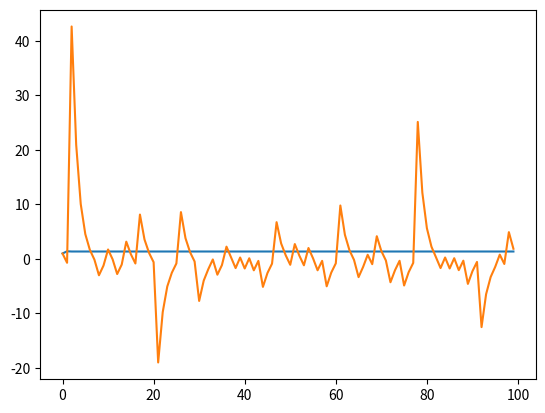

Write Python code to recreate this figure.
import numpy as np
from matplotlib import pyplot as plt

'''
    Newton's Method
        (1) Univariable optimization
            (1.1) First order to find root
            (1.2) Second order to find local minima
        (2) Multivariable optimization
'''
# (1)
#   Definitions
# Non convex but has a solution in interval [1,2]
def f(x):
    return float(x**3 + 2 * x**2 + 10*x - 20)
def df(x):
    return float(3 * x**2 + 4 * x + 10)
def d2f(x):
    return float(6 * x + 4)

# Convex in interval [0,1]
def g(x):
    return float(x**3 + 14 * x**2 - 12 * x + 2)
def dg(x):
    return float(3 * x**2 + 28*x-12)
def d2g(x):
    return float(6 * x + 28)

#   Prooving that f(x) has solution in the interval [1,2]
'''
    Intermediate Value Theorem: 
        Let f be a real-valued function, defined and continuous
        on a bounded closed interval [a, b] of the real line. Assume, further, that
        f(a)f(b) ≤ 0; then, there exists ξ in [a, b] such that f(ξ)=0.
'''
print('In the interval [1,2], f(1) = %d, and f(2) = %d, furthemore, f(1)f(2) ≤ 0 is %s' % (f(1),f(2),f(1)*f(2) <= 0))
'''
    Therefore 0 belongs to the open interval whose endpoints are f(a) and f(b). 
    By the Intermediate Value Theorem, there exists ξ in the open 
    interval (1,2) such that f(ξ) = 0.
'''
# (1.1)
# Univariable Newton's Method, first order approach:
def Newtons_Method_1st(f,df,x0,err,max_iter,debug):

    values = np.zeros(max_iter)
    xk = x0

    for n in range(0,max_iter):

        fxk = f(xk)
        dfxk = df(xk)

        if abs(fxk) < err:
            if debug: print('Solution found (', xk,') on iteration ',n, ' of Newtons Method')
            values[n:] = xk
            return xk, values
        if dfxk == 0:
            print('Error')
            return None
        values[n]=xk
        xk = xk - fxk/dfxk

        if debug: print('N', n+1, ': ',xk)

    print('Too many iterations')
    return None

# Example f(x)
print('Running Newtons Method using 1st order approach, for f(x), x_0 = 1, and 100 iterations:')
sol1, values1 = Newtons_Method_1st(f,df,1, 0.00000001, 100, True)

# (1.2)
def Netwons_Method_2nd(f,df,d2f,x0,err,max_iter,debug):
    
    values = np.zeros(max_iter)
    xk=x0

    for n in range(0,max_iter):

        fxk = f(xk)
        dfxk = df(xk)
        d2fxk = d2f(xk)

        if(abs(fxk) < err):
            if debug: print('Solution found (', xk,') on iteration ',n, ' of Newtons Method')
            values[n:] = xk
            return xk, values
        if d2fxk == 0:
            print('Error')
            return None
        
        values[n] = xk
        xk = xk - dfxk/d2fxk

        if debug: print('N',n+1, ': ', xk)

    print('Too many iterations')
    return xk, values

# Example f(x)
print()
print('Running Newtons Method using 2st order approach to find local minima in the non-convex function f(x), x_0 = 1, and 100 iterations:')
sol2, values2 = Netwons_Method_2nd(f,df,d2f,1, 0.00000001, 100, True)


# Plotting both approximations for f(x)
x_vect = np.array(range(100))
plt.plot(x_vect, values1,
        x_vect,values2)
plt.show()


# Example g(x)
print('Running Newtons Method using 1st order approach, for f(x), x_0 = 1, and 100 iterations:')
sol1, values1 = Newtons_Method_1st(g,dg,1.0, 0.00000001, 100, True)
# Finds closes root!!

# Example g(x)
print()
print('Running Newtons Method using 2st order approach, for f(x), x_0 = 1, and 100 iterations:')
sol2, values2 = Netwons_Method_2nd(g,dg,d2g,1.0, 0.000001, 100, True)
# Finds minimizer!